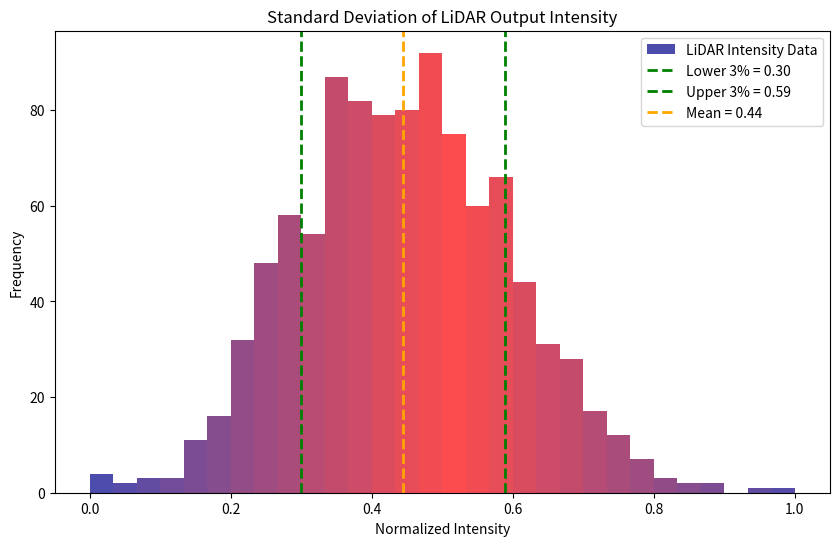

Source code (Python):
import numpy as np
import matplotlib.pyplot as plt
from matplotlib.colors import ListedColormap, BoundaryNorm, LinearSegmentedColormap
from enum import Enum


class State(Enum):
    ROBOT = 1
    FREE = 2
    OBSTACLE = 3
    EXTENDED_OBJECT = 4


def test_mat():
    rows = 5
    cols = 5

    matrix = np.full((rows, cols), State.FREE.value)

    matrix[1, 1] = State.ROBOT.value
    matrix[2, 2] = State.EXTENDED_OBJECT.value
    matrix[2, 1] = State.FREE.value
    matrix[3, 3] = State.OBSTACLE.value

    bounds = [1, 2, 3, 4, 5]
    norm = BoundaryNorm(bounds, len(bounds) - 1)

    colors = ['blue', 'white', 'orange', 'red']

    cmap = ListedColormap(colors)

    plt.imshow(matrix, cmap=cmap, norm=norm, interpolation='none')

    legend_labels = [state.name for state in State]
    legend_handles = [
        plt.Rectangle((0, 0), 1, 1, color=cmap(norm(i+1)))
        for i in range(len(legend_labels))
    ]

    plt.legend(legend_handles, legend_labels, loc='upper right')
    plt.grid(color='black', linewidth=2)

    plt.title('State Matrix')
    plt.show()


def plot_std_example():
    lidar_data = np.random.normal(loc=100, scale=20, size=1000)

    lidar_data = (lidar_data - np.min(lidar_data)) / (np.max(lidar_data) - np.min(lidar_data))

    mean = np.mean(lidar_data)
    std_dev = np.std(lidar_data)

    lower_threshold = mean - 0.97 * std_dev
    upper_threshold = mean + 0.97 * std_dev

    colors = ["darkblue", "red", "darkblue"]
    n_bins = 100
    cmap_name = 'custom_cmap'
    cm = LinearSegmentedColormap.from_list(cmap_name, colors, N=n_bins)

    fig, ax = plt.subplots(figsize=(10, 6))

    norm = plt.Normalize(lidar_data.min(), lidar_data.max())

    n, bins, patches = ax.hist(lidar_data, bins=30, alpha=0.7, label='LiDAR Intensity Data')

    for c, p in zip(bins, patches):
        plt.setp(p, 'facecolor', cm(norm(c)))

    plt.axvline(lower_threshold, color='green', linestyle='dashed',
                linewidth=2, label=f'Lower 3% = {lower_threshold:.2f}')
    plt.axvline(upper_threshold, color='green', linestyle='dashed',
                linewidth=2, label=f'Upper 3% = {upper_threshold:.2f}')
    plt.axvline(mean, color='orange', linestyle='dashed', linewidth=2, label=f'Mean = {mean:.2f}')

    plt.title('Standard Deviation of LiDAR Output Intensity')
    plt.xlabel('Normalized Intensity')
    plt.ylabel('Frequency')
    plt.legend()

    plt.show()


if __name__ == '__main__':
    plot_std_example()
